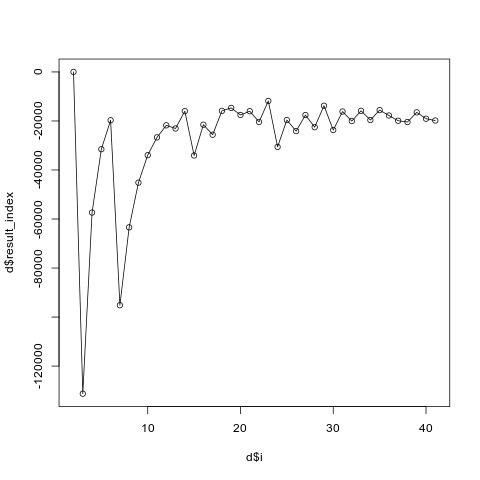

Source data for this figure (header and first rows):
i, result_index
2, 7.43
3, -131260
4, -57361
5, -31530
6, -19729
7, -95161
8, -63405
9, -45164
10, -33955
11, -26696
12, -21795
13, -23061
14, -15986
15, -34086
16, -21529
17, -25617
18, -15883
19, -14677
20, -17562
21, -16024
22, -20389
23, -11854
24, -30589
25, -19628
26, -24150
27, -17595
28, -22538
29, -13790
30, -23703
31, -16167
32, -20050
33, -15864
34, -19618
35, -15585
36, -17772
37, -19914
38, -20437
39, -16489
40, -19084
41, -19826
